Dataset: finalDataset (GitHub, Scharfdk/DeepLearning-Project). Classes: beef, bird, bread, cheese, eggs, nuts, pasta, pork, sausage.

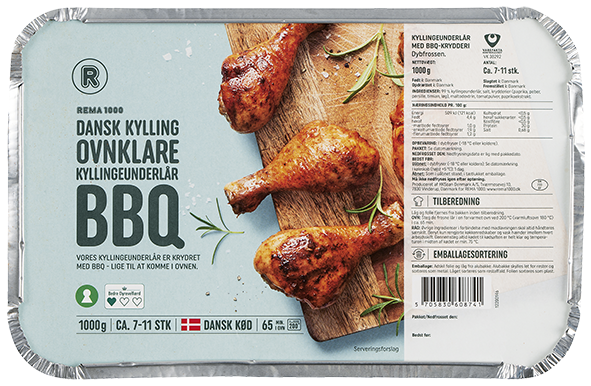
Label: bird

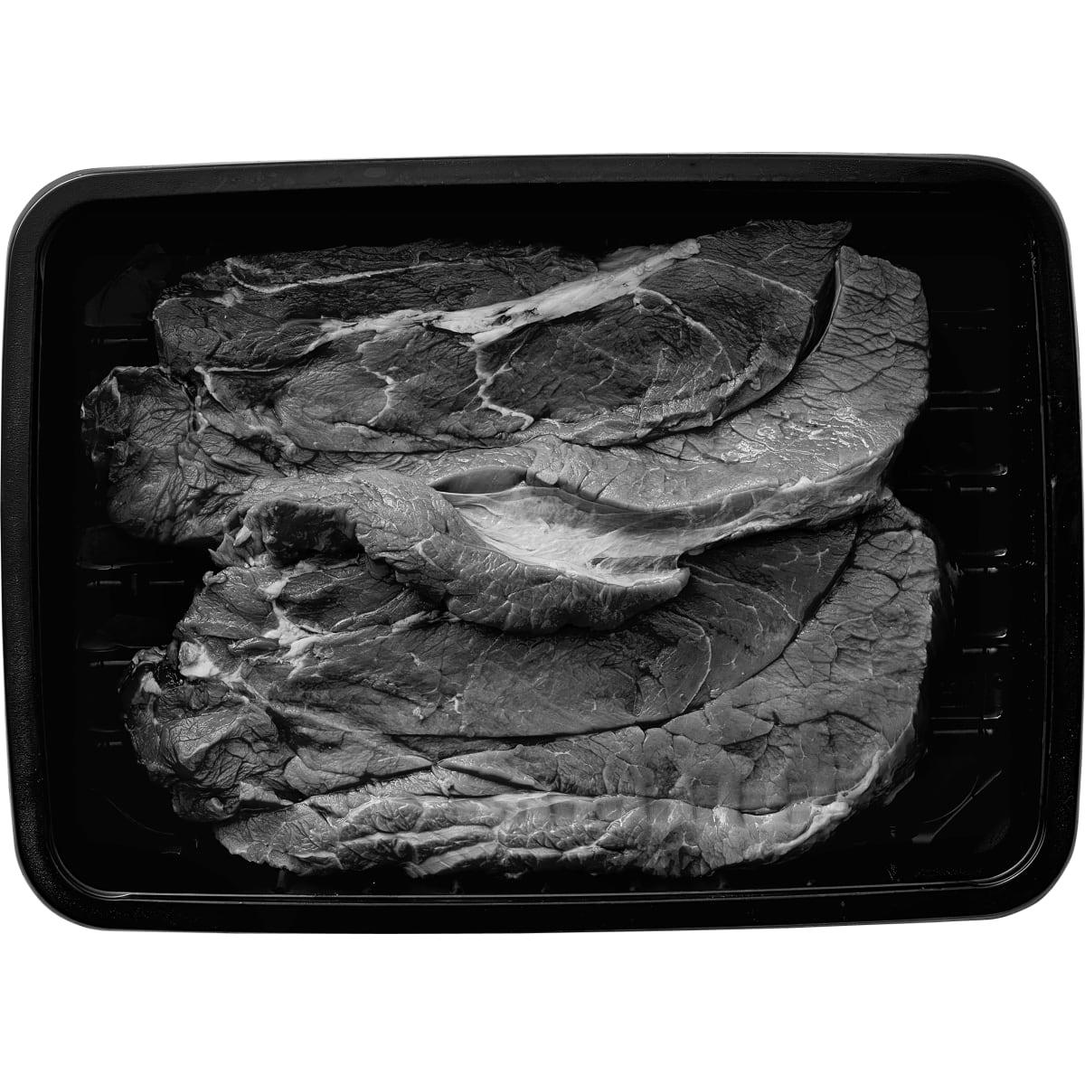
Label: beef

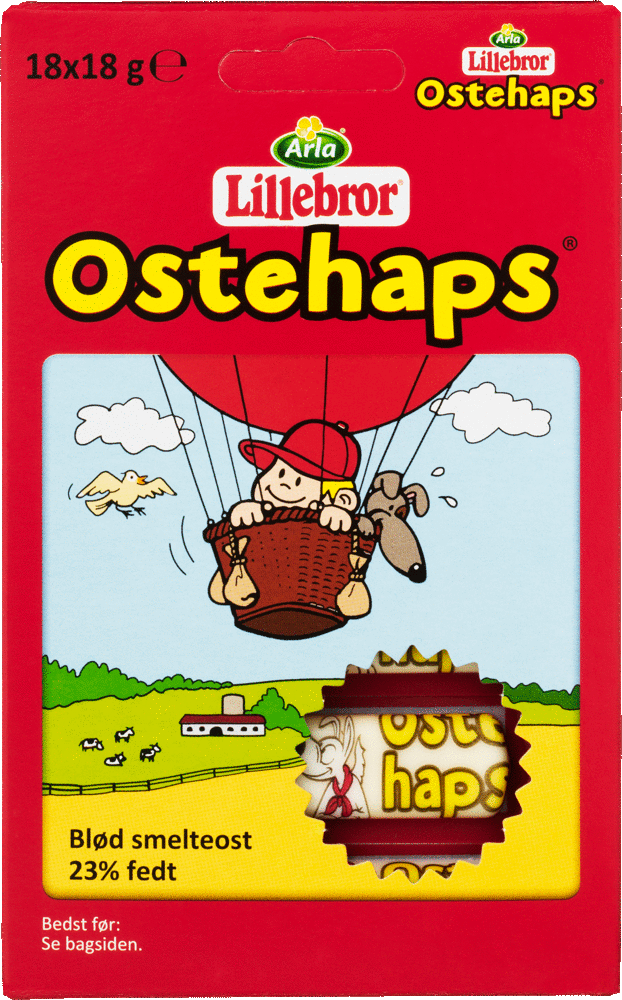
Label: cheese

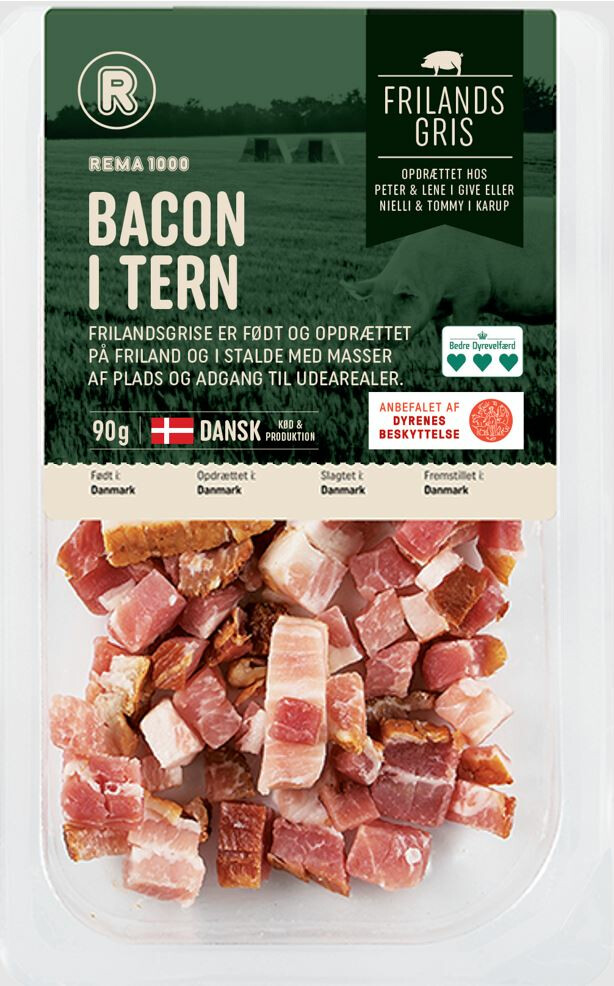
Label: pork

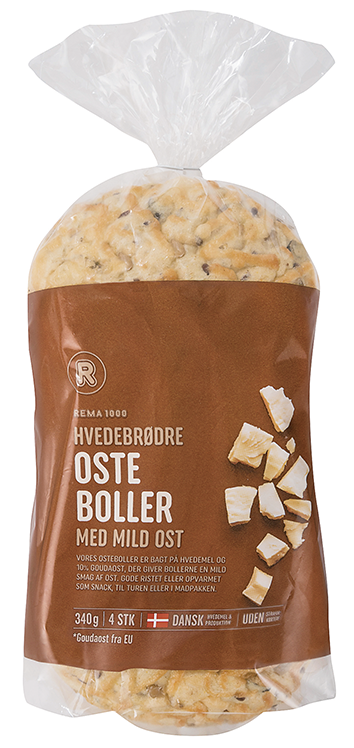
Label: bread

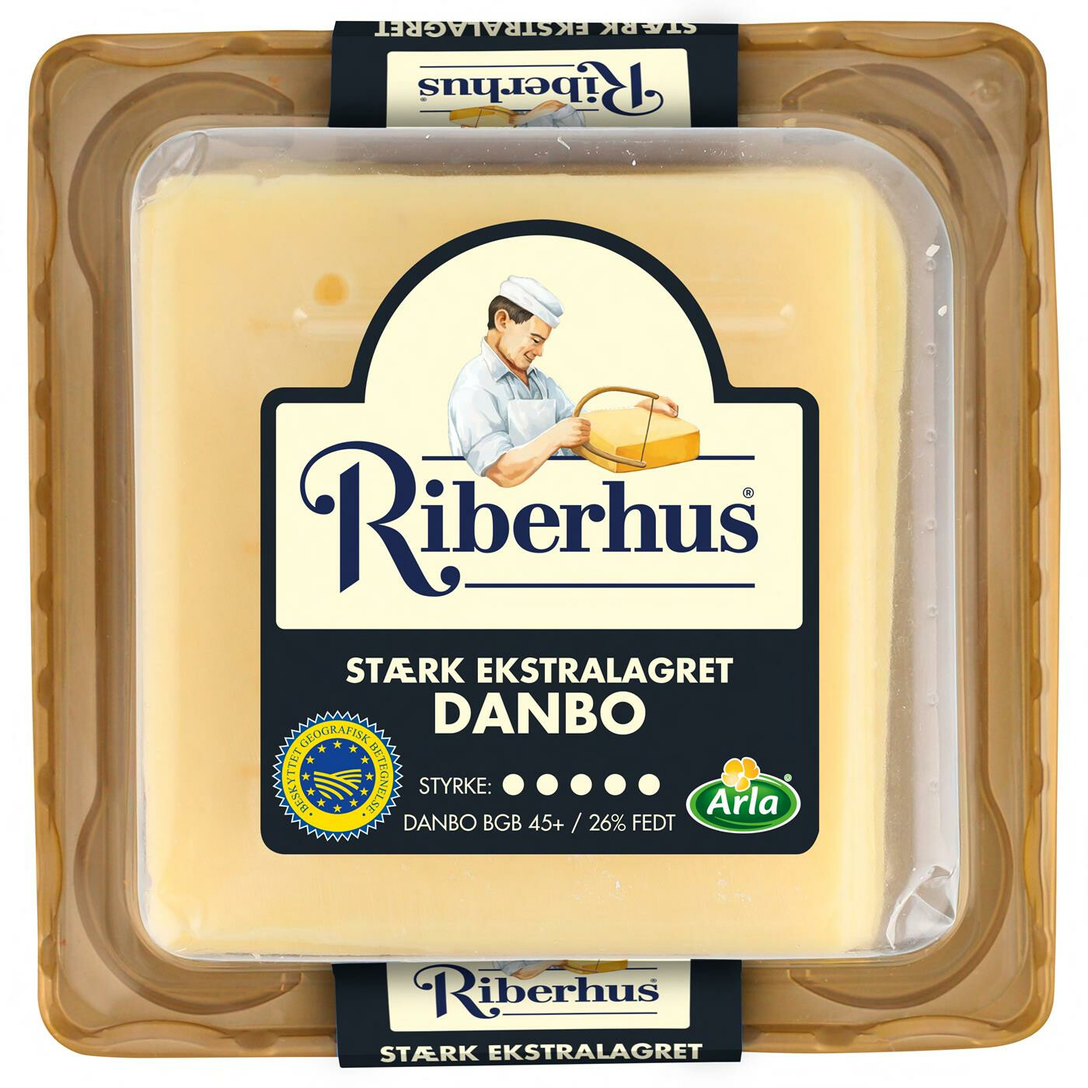
Label: cheese
